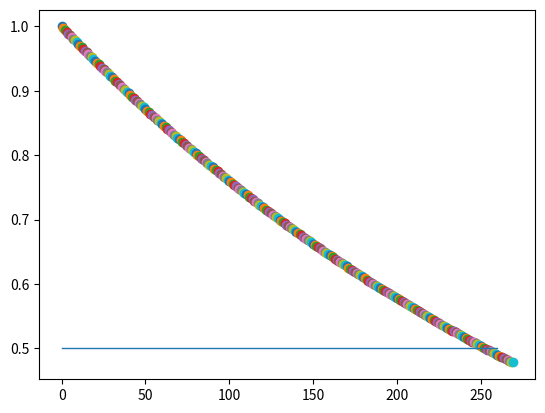

Source code (Python):
import math
import matplotlib.pyplot as plt
            #number, base
#print(round(math.log(1/2, 364/365))+1)

for x in range(270):
    y=(364/365)**x
    plt.plot(x,y, 'o')
plt.plot((0, 260),(0.5,0.5), linewidth=1)
#plt.show()
def s(n):
    if n>1:
        return n*s(n-1)
    else:
        return 1

def k(x=10):
    k=1
    while True:
        if (s(x)/s(x-k))/(x**k)<0.5:
            print(k)
            print(s(x)/s(x-k)/(x**k))
            break
        k+=1
#k --> 7/10*8/10*9/10*10/10 < 1/2
k()
